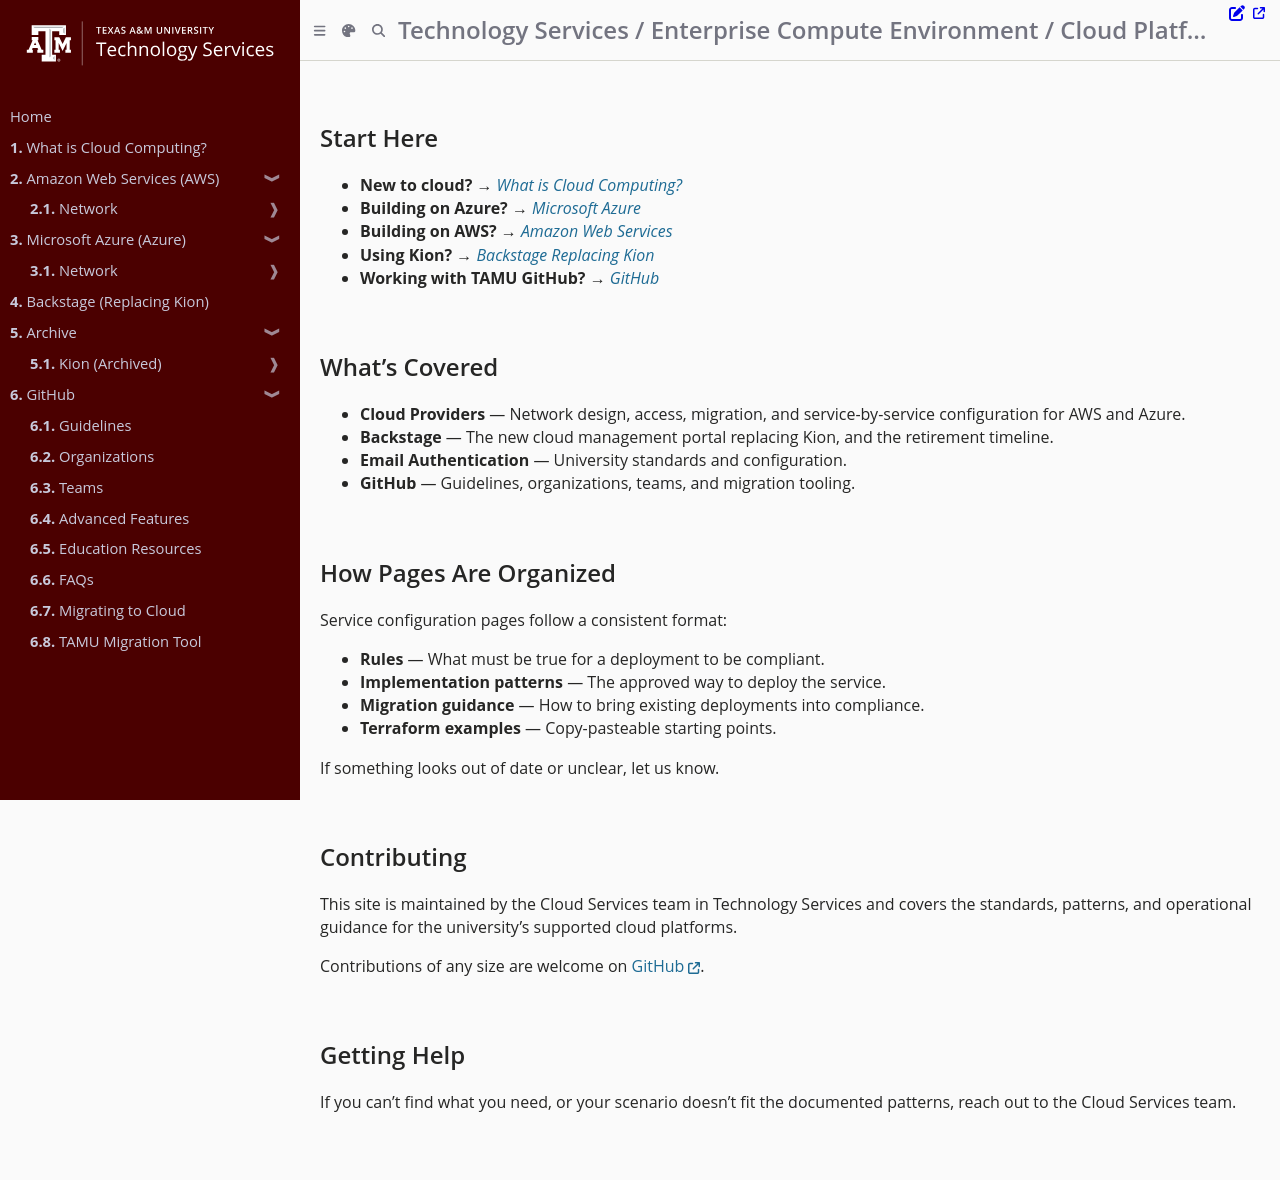

repository: tamu-edu/it-cloud-docs · page: index.html · generator: mdbook

## Start Here

- **New to cloud?** → [*What is Cloud Computing?*](cloud/what_is_cloud_computing.md)
- **Building on Azure?** → [*Microsoft Azure*](cloud/azure.md)
- **Building on AWS?** → [*Amazon Web Services*](cloud/aws.md)
- **Using Kion?** → [*Backstage Replacing Kion*](backstage/index.md)
- **Working with TAMU GitHub?** → [*GitHub*](github/index.md)

## What's Covered

- **Cloud Providers** — Network design, access, migration, and service-by-service configuration for AWS and Azure.
- **Backstage** — The new cloud management portal replacing Kion, and the retirement timeline.
- **Email Authentication** — University standards and configuration.
- **GitHub** — Guidelines, organizations, teams, and migration tooling.

## How Pages Are Organized

Service configuration pages follow a consistent format:

- **Rules** — What must be true for a deployment to be compliant.
- **Implementation patterns** — The approved way to deploy the service.
- **Migration guidance** — How to bring existing deployments into compliance.
- **Terraform examples** — Copy-pasteable starting points.


If something looks out of date or unclear, let us know.

## Contributing

This site is maintained by the Cloud Services team in Technology Services and covers the standards, patterns, and operational guidance for the university's supported cloud platforms.

Contributions of any size are welcome on [GitHub](https://github.com/tamu-edu/it-cloud-docs).

## Getting Help

If you can't find what you need, or your scenario doesn't fit the documented patterns, reach out to the Cloud Services team.
